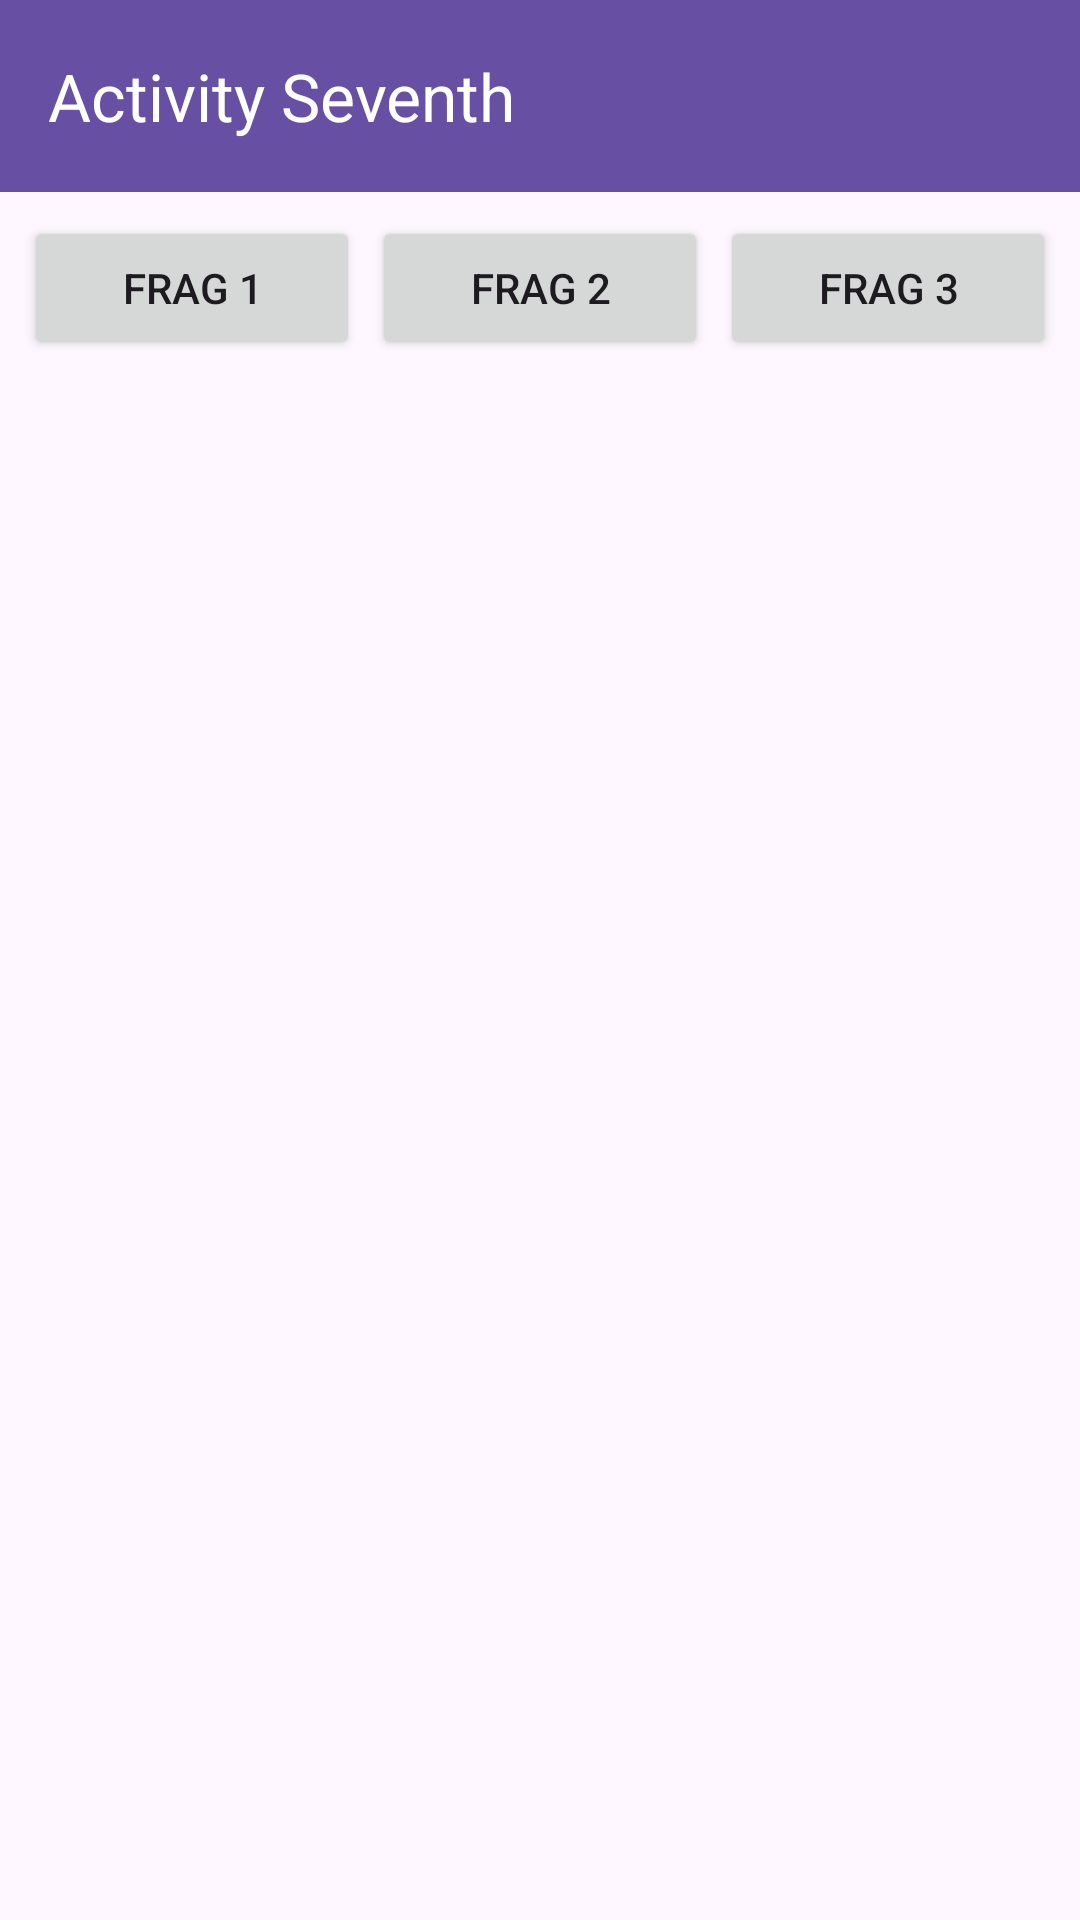

This screen was rendered from an Android layout file. Write that file and the resources it references.
<!-- AndroidManifest.xml: application theme Theme.Rafif_3TIE_Mobile -->
<!-- res/layout/activity_seventh.xml -->
<?xml version="1.0" encoding="utf-8"?>
<androidx.constraintlayout.widget.ConstraintLayout
    xmlns:android="http://schemas.android.com/apk/res/android"
    xmlns:app="http://schemas.android.com/apk/res-auto"
    xmlns:tools="http://schemas.android.com/tools"
    android:layout_width="match_parent"
    android:layout_height="match_parent"
    tools:context=".Home.pertemuan_7.SeventhActivity">

    <com.google.android.material.appbar.MaterialToolbar
        android:id="@+id/toolbarSeventh"
        android:layout_width="match_parent"
        android:layout_height="?attr/actionBarSize"
        android:background="?attr/colorPrimary"
        app:title="Activity Seventh"
        app:titleTextColor="@android:color/white"
        app:navigationIcon="@drawable/ic_arrow_back"
        app:navigationIconTint="@android:color/white"
        app:layout_constraintTop_toTopOf="parent"
        app:layout_constraintStart_toStartOf="parent"
        app:layout_constraintEnd_toEndOf="parent" />

    
    <LinearLayout
        android:id="@+id/llButtons"
        android:layout_width="match_parent"
        android:layout_height="wrap_content"
        android:orientation="horizontal"
        android:padding="8dp"
        app:layout_constraintTop_toBottomOf="@id/toolbarSeventh"
        app:layout_constraintStart_toStartOf="parent"
        app:layout_constraintEnd_toEndOf="parent">

        <Button
            android:id="@+id/btnFragment1"
            android:layout_width="0dp"
            android:layout_height="wrap_content"
            android:layout_weight="1"
            android:layout_marginEnd="4dp"
            android:text="Frag 1" />

        <Button
            android:id="@+id/btnFragment2"
            android:layout_width="0dp"
            android:layout_height="wrap_content"
            android:layout_weight="1"
            android:layout_marginEnd="4dp"
            android:text="Frag 2" />

        <Button
            android:id="@+id/btnFragment3"
            android:layout_width="0dp"
            android:layout_height="wrap_content"
            android:layout_weight="1"
            android:text="Frag 3" />
    </LinearLayout>

    
    <FrameLayout
        android:id="@+id/fragmentContainer"
        android:layout_width="match_parent"
        android:layout_height="0dp"
        app:layout_constraintTop_toBottomOf="@id/llButtons"
        app:layout_constraintBottom_toBottomOf="parent"
        app:layout_constraintStart_toStartOf="parent"
        app:layout_constraintEnd_toEndOf="parent" />

</androidx.constraintlayout.widget.ConstraintLayout>
<!-- resources referenced by this layout -->
<resources>
  <style name="Theme.Rafif_3TIE_Mobile" parent="Base.Theme.Rafif_3TIE_Mobile" />
  <style name="Base.Theme.Rafif_3TIE_Mobile" parent="Theme.Material3.DayNight.NoActionBar">
          
          
      </style>
</resources>
